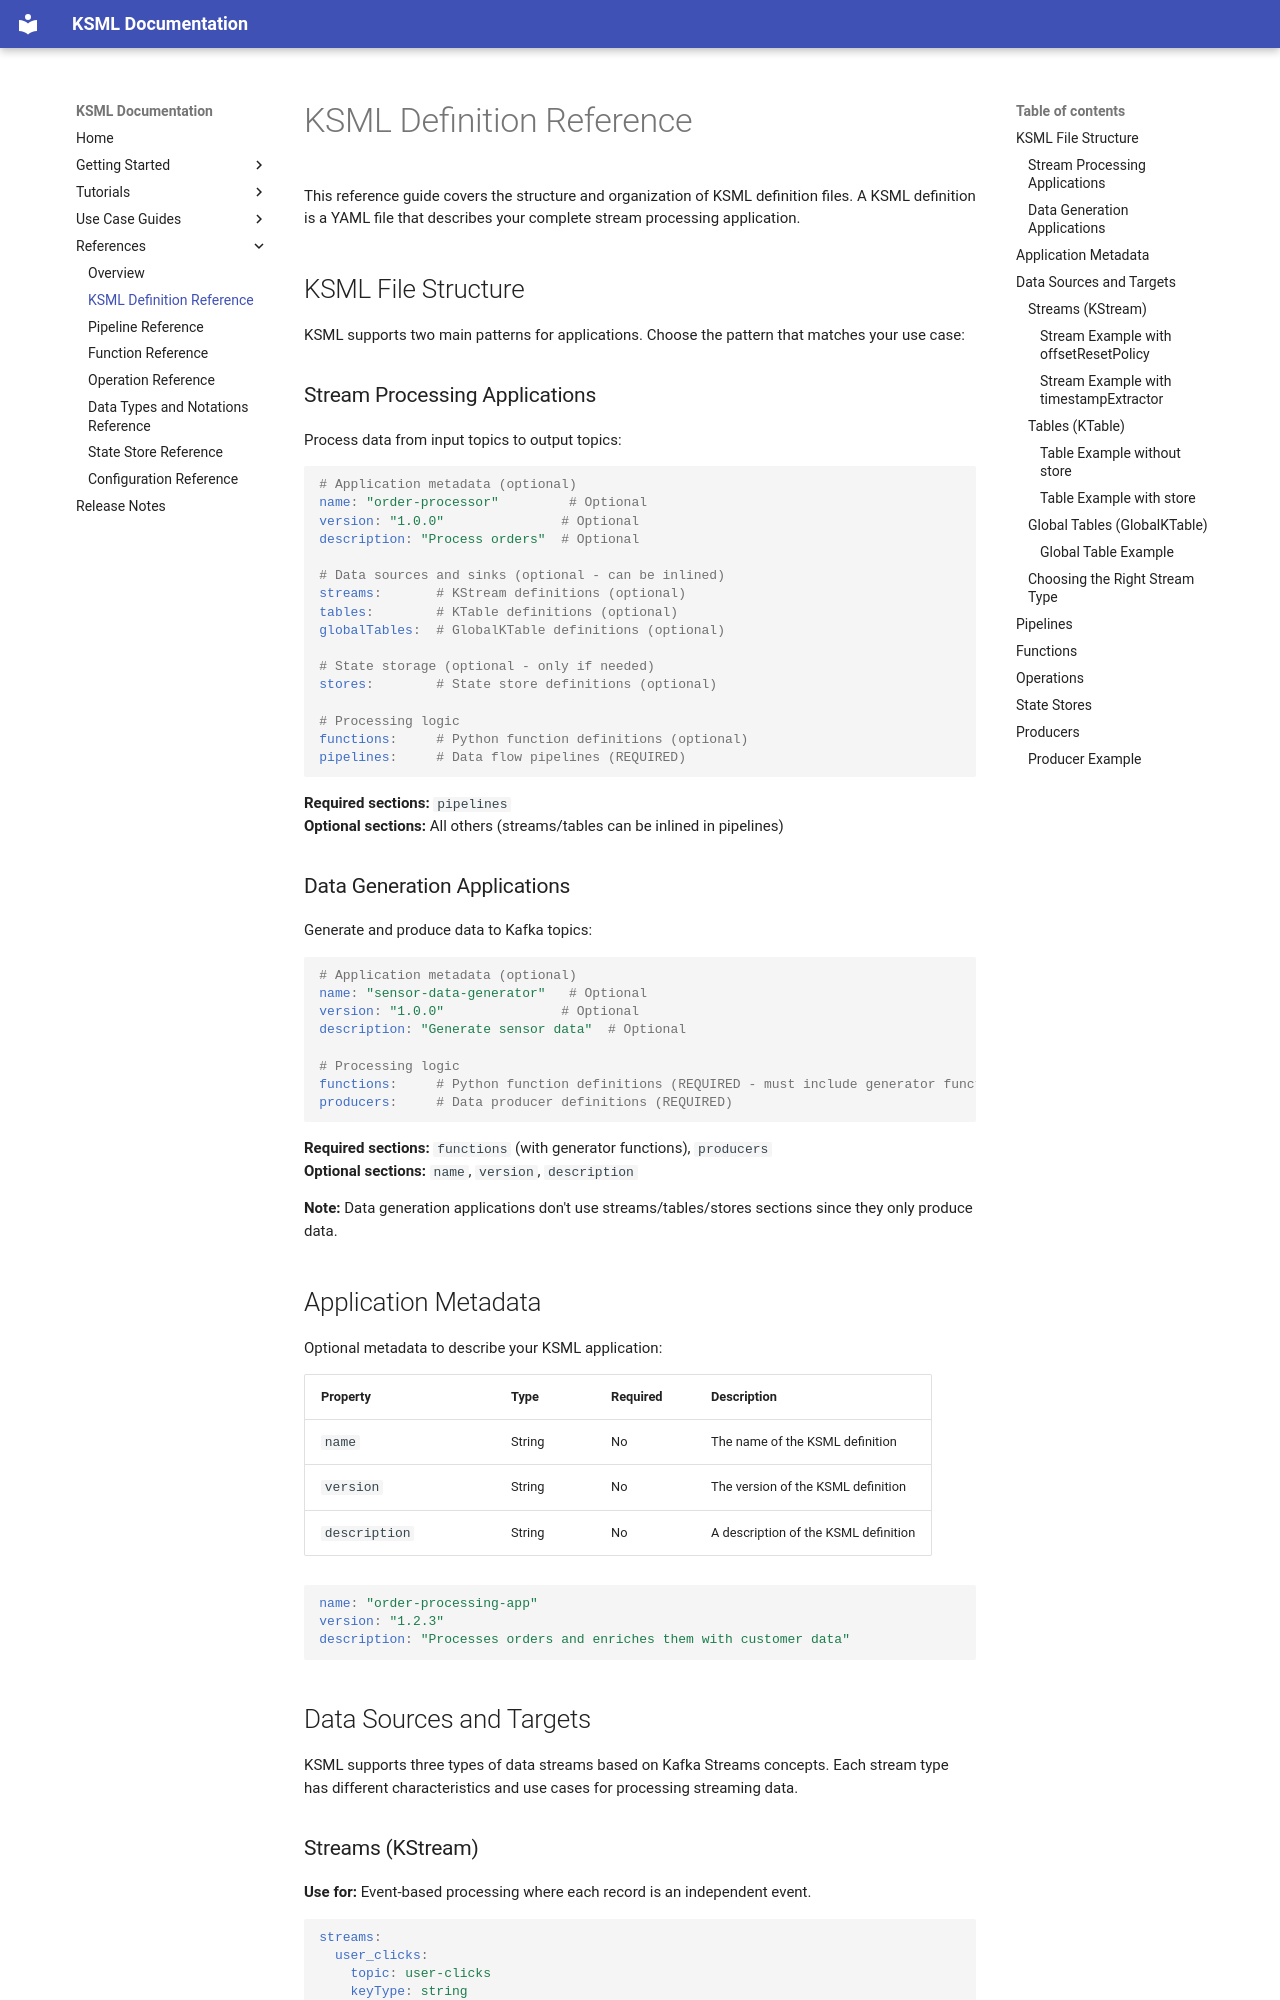

repository: Axual/ksml · page: 1.3.2/reference/definition-reference/index.html · generator: mkdocs

# KSML Definition Reference

This reference guide covers the structure and organization of KSML definition files. A KSML definition is a YAML file that describes your complete stream processing application.

## KSML File Structure

KSML supports two main patterns for applications. Choose the pattern that matches your use case:

### Stream Processing Applications

Process data from input topics to output topics:

```yaml
# Application metadata (optional)
name: "order-processor"         # Optional
version: "1.0.0"               # Optional  
description: "Process orders"  # Optional

# Data sources and sinks (optional - can be inlined)
streams:       # KStream definitions (optional)
tables:        # KTable definitions (optional)
globalTables:  # GlobalKTable definitions (optional)

# State storage (optional - only if needed)
stores:        # State store definitions (optional)

# Processing logic
functions:     # Python function definitions (optional)
pipelines:     # Data flow pipelines (REQUIRED)
```

**Required sections:** `pipelines`  
**Optional sections:** All others (streams/tables can be inlined in pipelines)

### Data Generation Applications  

Generate and produce data to Kafka topics:

```yaml
# Application metadata (optional)
name: "sensor-data-generator"   # Optional
version: "1.0.0"               # Optional
description: "Generate sensor data"  # Optional

# Processing logic
functions:     # Python function definitions (REQUIRED - must include generator functions)
producers:     # Data producer definitions (REQUIRED)
```

**Required sections:** `functions` (with generator functions), `producers`  
**Optional sections:** `name`, `version`, `description`

**Note:** Data generation applications don't use streams/tables/stores sections since they only produce data.

## Application Metadata

Optional metadata to describe your KSML application:

| Property      | Type   | Required | Description                          |
|---------------|--------|----------|--------------------------------------|
| `name`        | String | No       | The name of the KSML definition      |
| `version`     | String | No       | The version of the KSML definition   |
| `description` | String | No       | A description of the KSML definition |

```yaml
name: "order-processing-app"
version: "1.2.3"
description: "Processes orders and enriches them with customer data"
```

## Data Sources and Targets

KSML supports three types of data streams based on Kafka Streams concepts. Each stream type has different characteristics and use cases for processing streaming data.
